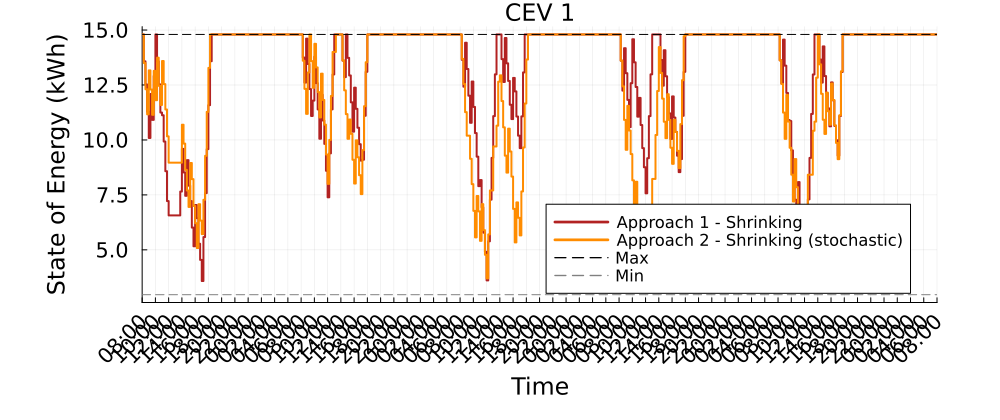

The file beside this chart, header and first rows:
Time_Period, CEV_1_A1S_kWh, CEV_1_A2S_kWh
1, 14.8, 14.8
2, 13.58, 13.5
3, 12.53, 12.31
4, 11.29, 11.17
5, 10.09, 13.17
6, 12.09, 12.29
7, 10.91, 11.14
8, 12.91, 13.14
9, 14.8, 11.81
10, 13.58, 13.74
11, 12.53, 12.46
12, 11.25, 11.59
13, 11.12, 13.59
14, 9.928, 12.54
15, 8.579, 11.39
16, 7.219, 10.16
17, 6.566, 8.967
18, 6.566, 8.967
19, 6.566, 8.967
20, 6.566, 8.967
21, 6.566, 8.967
22, 6.566, 8.967
23, 6.566, 8.967
24, 7.652, 8.967
25, 9.595, 10.69
26, 8.522, 9.833
27, 7.458, 8.638
28, 9.083, 7.699
29, 7.921, 6.952
30, 7.221, 8.952
31, 6.014, 8.218
32, 5.163, 6.995
33, 7.04, 6.212
34, 6.44, 5.084
35, 5.278, 7.077
36, 4.544, 6.329
37, 3.582, 5.716
38, 5.582, 7.278
39, 7.582, 9.278
40, 9.582, 11.28
41, 11.58, 13.28
42, 13.58, 14.8
43, 14.8, 14.8
44, 14.8, 14.8
45, 14.8, 14.8
46, 14.8, 14.8
47, 14.8, 14.8
48, 14.8, 14.8
49, 14.8, 14.8
50, 14.8, 14.8
51, 14.8, 14.8
52, 14.8, 14.8
53, 14.8, 14.8
54, 14.8, 14.8
55, 14.8, 14.8
56, 14.8, 14.8
57, 14.8, 14.8
58, 14.8, 14.8
59, 14.8, 14.8
60, 14.8, 14.8
... 421 more rows
